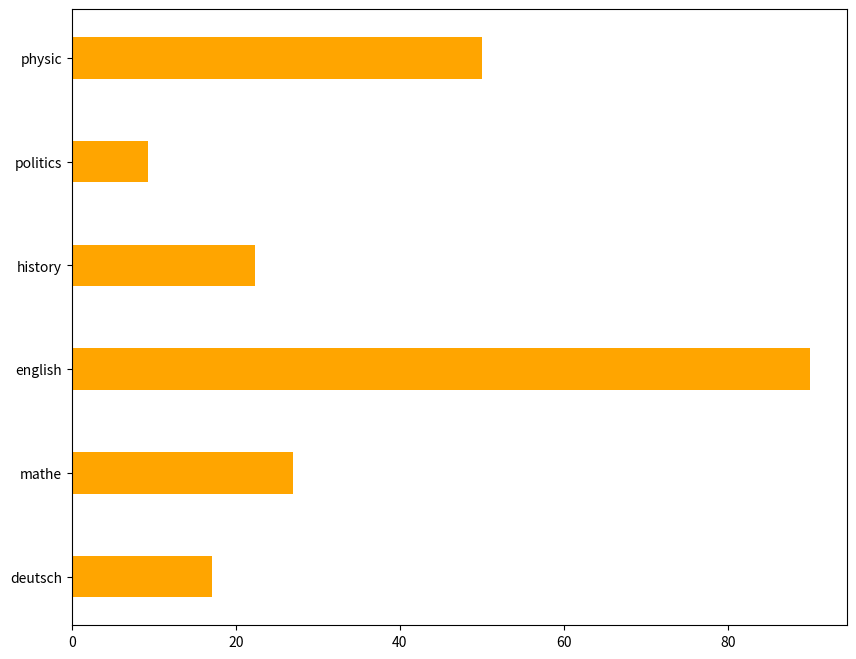

Recreate this plot in Python.
from matplotlib import pyplot as plt
"""
横向条形图 块状图
"""
a = ["deutsch", "mathe", "english", "history", "politics", "physic"]
b = [17.14, 26.94, 90, 22.4, 9.32, 50.01]
plt.figure(figsize=(10,8), dpi=80)
plt.barh(a, b, height=0.4, color="orange") # width -> height
plt.show()